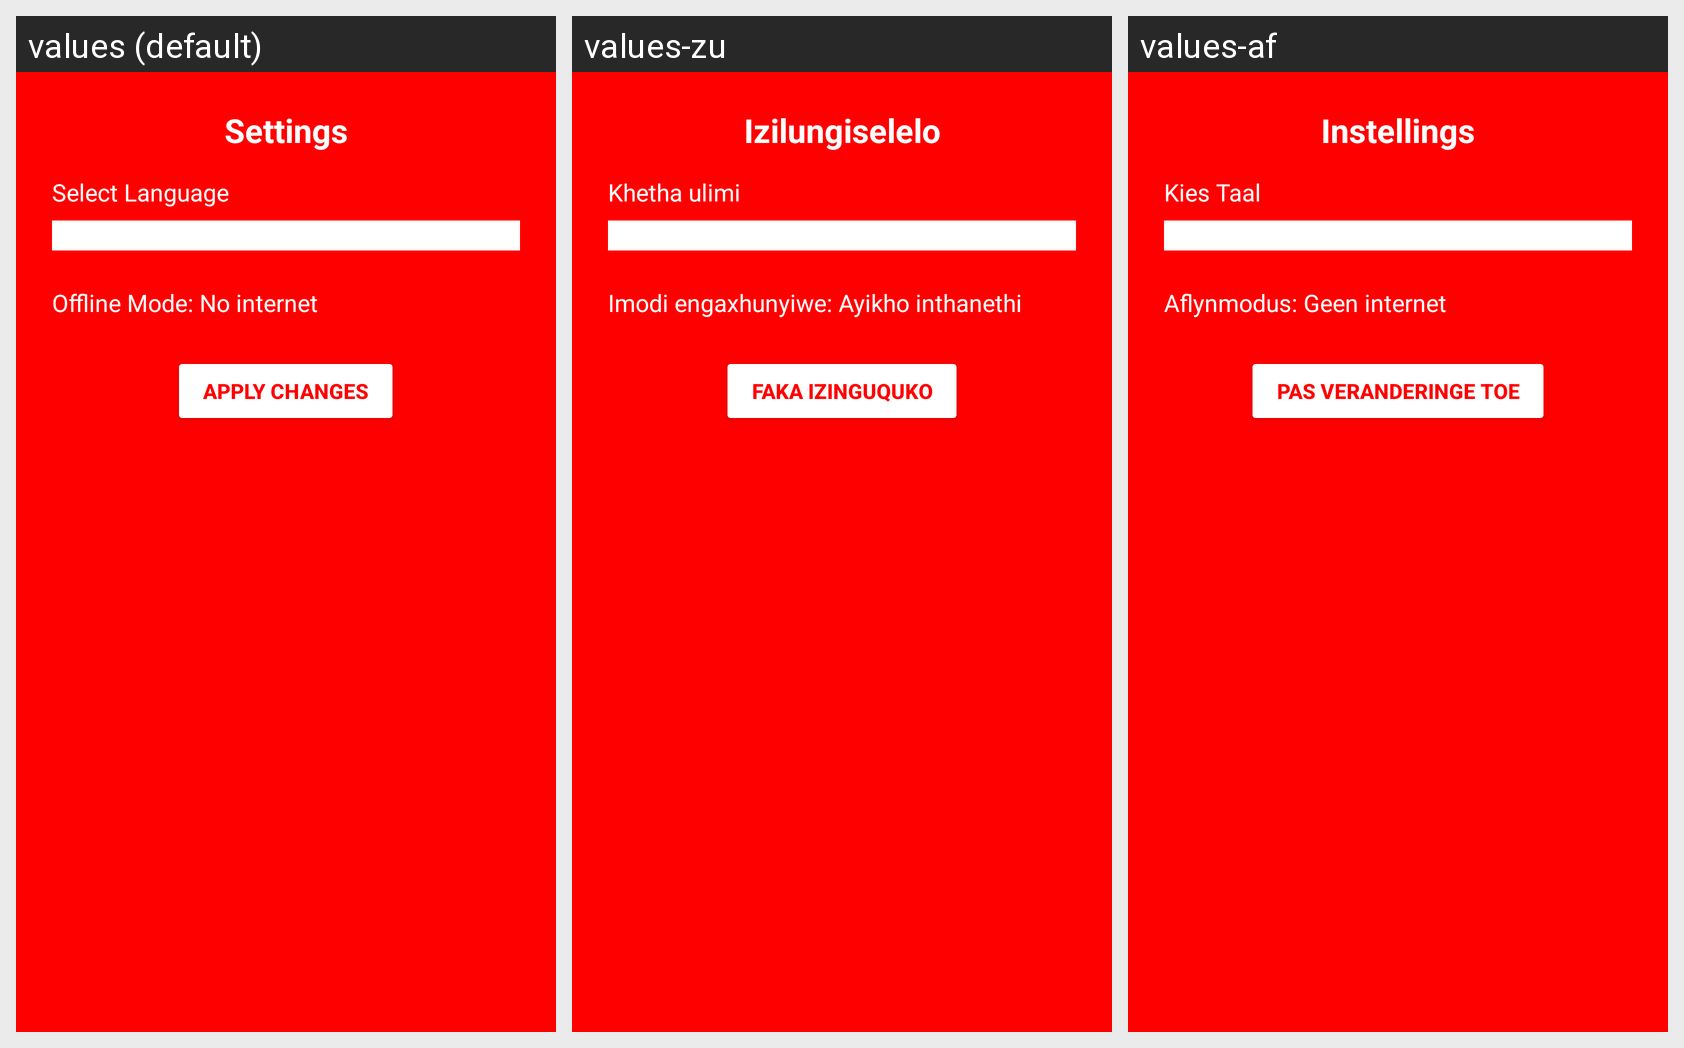

Strings drawn on this Android screen and how each of the app's shown locales translates them:
Android screen res/layout/activity_settings.xml rendered under 3 locales, left to right: values (default), values-zu, values-af. Device: Nexus 5 (rendered at 1080×1920; each locale shown at half size, 540×960, under a caption strip naming it); theme Theme.HaircraftCo.
Strings drawn on this screen, with the default value and each locale's value (text and hints the layout hard-codes, and strings that could not be matched under every locale, appear in the picture but are not listed):

settings_title
  values: Settings
  values-zu: Izilungiselelo
  values-af: Instellings

select_language
  values: Select Language
  values-zu: Khetha ulimi
  values-af: Kies Taal

offline_status
  values: Offline Mode: No internet
  values-zu: Imodi engaxhunyiwe: Ayikho inthanethi
  values-af: Aflynmodus: Geen internet

apply_changes
  values: Apply Changes
  values-zu: Faka Izinguquko
  values-af: Pas Veranderinge Toe
